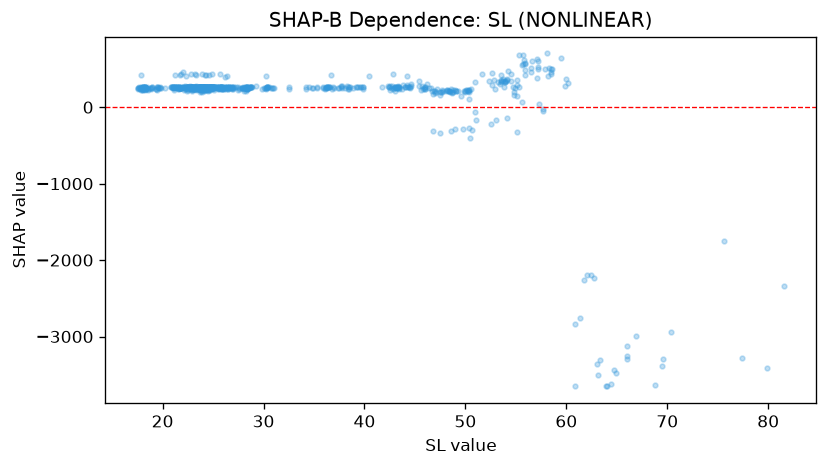

Values plotted in this chart, from the file beside it:
feature_value, shap_value
18.97, 261.3
18.39, 244
18.1, 238.4
18.22, 263.8
18.16, 255
18.08, 258.9
18.05, 253.6
18.32, 252.1
18.29, 256.3
18.31, 258.9
18.27, 241.6
17.89, 268.8
17.93, 241.6
17.94, 255
17.84, 425.1
17.53, 251.4
17.56, 246.1
17.59, 243.6
17.72, 236.3
17.69, 253.6
17.93, 225.9
17.96, 253.6
18, 251.4
18.04, 240.2
18.06, 247.2
18.04, 263.6
18.1, 226.3
18.17, 251.4
18.24, 228.6
18.3, 260.9
18.02, 247.9
17.87, 257.5
17.84, 227.8
17.68, 265.6
18.03, 261.6
18.08, 255
18.07, 251.7
18.31, 256.8
18.31, 255.5
18.55, 234.4
18.41, 260.7
18.38, 255.1
18.21, 260.7
18.13, 258.3
17.91, 258.3
17.78, 255.5
18.04, 251.4
18.22, 238.7
18.3, 258.9
18.33, 233.5
18.54, 225.9
18.72, 256.4
18.95, 258.9
18.94, 257.1
18.83, 255.1
18.84, 242.3
19.71, 264.9
19.6, 254.3
19.74, 256.8
19.55, 262.1
... 682 more rows
